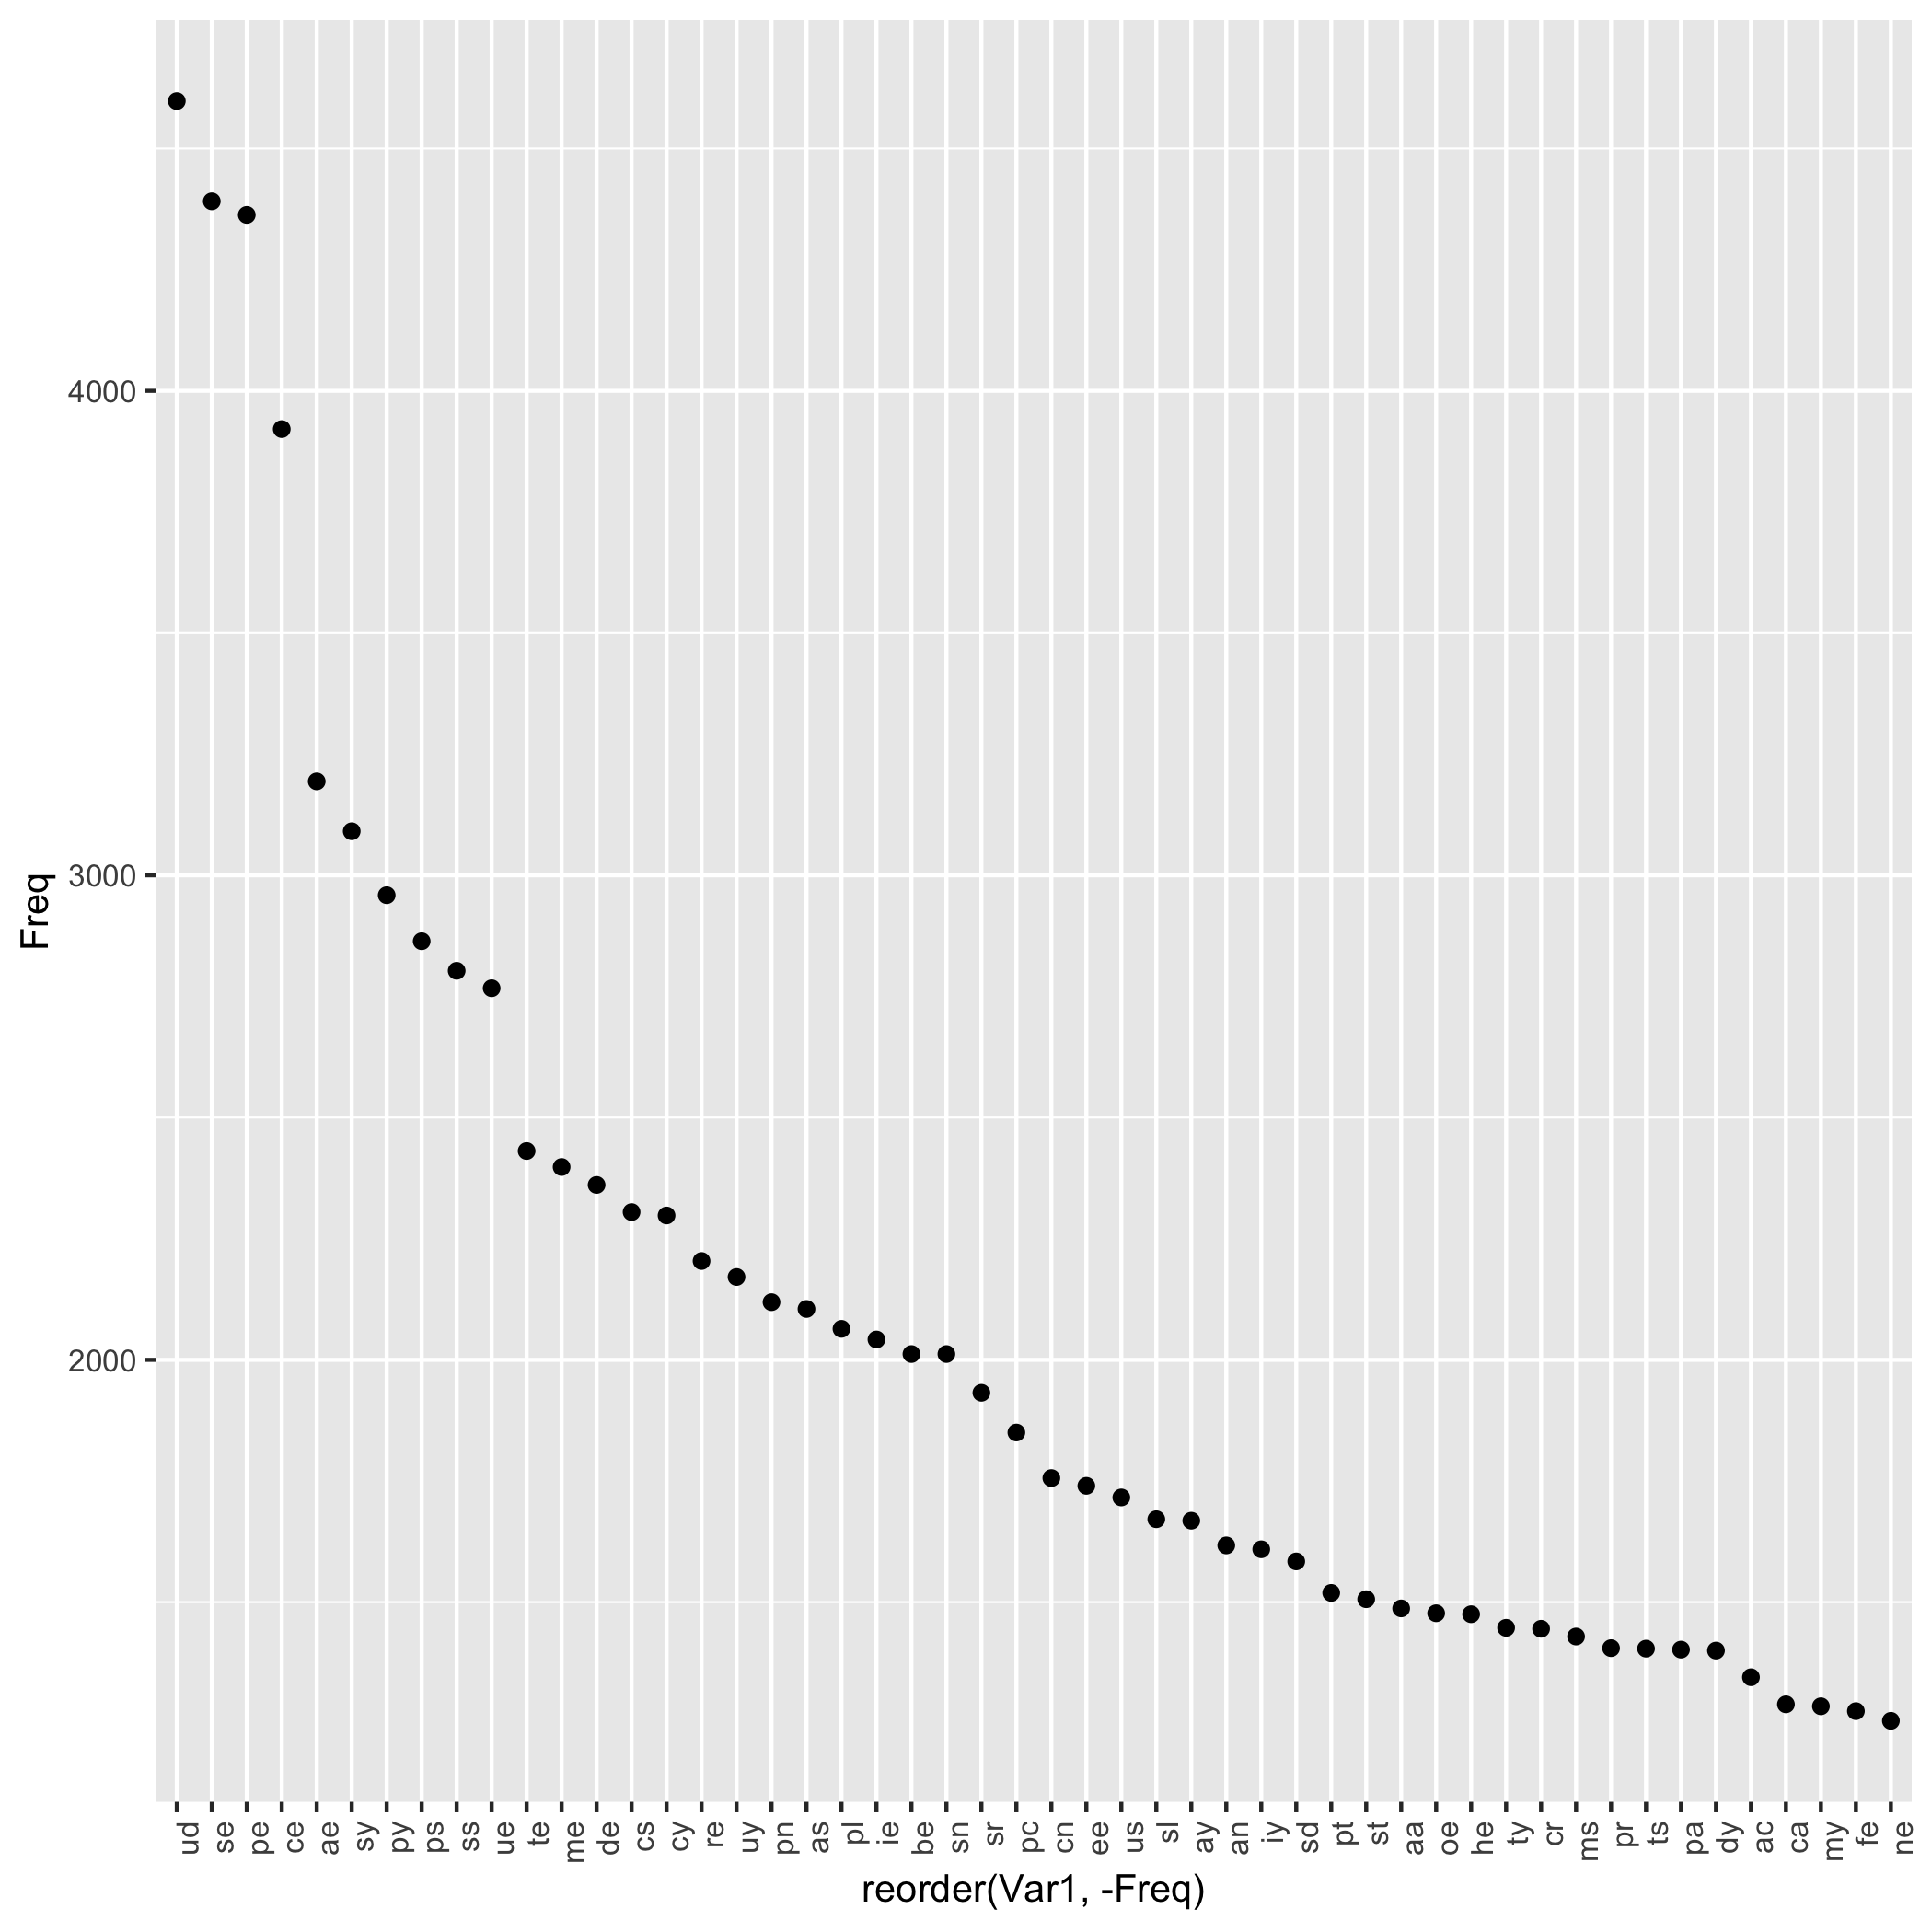

The data file committed next to this chart (first rows):
Var1	Freq
aa	1487
ab	25
ac	1345
ad	612
ae	3194
af	32
ag	170
ah	241
ai	177
ak	94
al	1123
am	738
an	1617
ao	195
ap	126
ar	915
as	2105
at	1085
au	51
av	6
aw	21
ax	61
ay	1668
az	8
ba	621
bb	40
bc	336
bd	923
be	2012
bf	47
bg	427
bh	351
bi	152
bj	2
bk	253
bl	593
bm	410
bn	842
bo	168
bp	130
br	939
bs	972
bt	729
bu	40
bw	66
bx	28
by	971
bz	18
ca	1289
cb	46
cc	803
cd	1034
ce	3921
cf	45
cg	402
ch	340
ci	141
ck	197
cl	1185
cm	809
... 561 more rows
